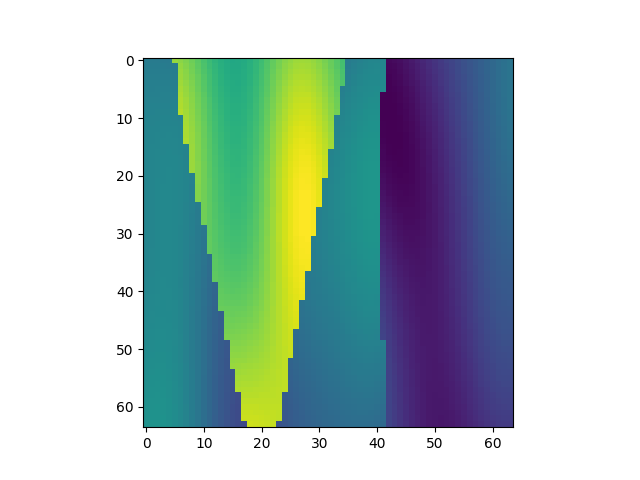

Values plotted in this chart, from the file beside it:
, x, y, z, IC
27584, 1, 432, 1, 2.197
27585, 1, 432, 2, 2.19
27586, 1, 432, 3, 2.187
27587, 1, 432, 4, 2.186
27588, 1, 432, 5, 2.184
27589, 1, 432, 6, 3.406
27590, 1, 432, 7, 3.361
27591, 1, 432, 8, 3.298
27592, 1, 432, 9, 3.22
27593, 1, 432, 10, 3.132
27594, 1, 432, 11, 3.038
27595, 1, 432, 12, 2.946
27596, 1, 432, 13, 2.862
27597, 1, 432, 14, 2.793
27598, 1, 432, 15, 2.743
27599, 1, 432, 16, 2.719
27600, 1, 432, 17, 2.72
27601, 1, 432, 18, 2.749
27602, 1, 432, 19, 2.803
27603, 1, 432, 20, 2.878
27604, 1, 432, 21, 2.968
27605, 1, 432, 22, 3.066
27606, 1, 432, 23, 3.165
27607, 1, 432, 24, 3.257
27608, 1, 432, 25, 3.336
27609, 1, 432, 26, 3.396
27610, 1, 432, 27, 3.433
27611, 1, 432, 28, 3.446
27612, 1, 432, 29, 3.434
27613, 1, 432, 30, 3.399
27614, 1, 432, 31, 3.344
27615, 1, 432, 32, 3.272
27616, 1, 432, 33, 3.188
27617, 1, 432, 34, 3.096
27618, 1, 432, 35, 3.001
27619, 1, 432, 36, 2.187
27620, 1, 432, 37, 2.227
27621, 1, 432, 38, 2.262
27622, 1, 432, 39, 2.29
27623, 1, 432, 40, 2.309
27624, 1, 432, 41, 2.318
27625, 1, 432, 42, 2.314
27626, 1, 432, 43, 1.067
27627, 1, 432, 44, 1.089
27628, 1, 432, 45, 1.122
27629, 1, 432, 46, 1.165
27630, 1, 432, 47, 1.214
27631, 1, 432, 48, 1.269
27632, 1, 432, 49, 1.326
27633, 1, 432, 50, 1.384
27634, 1, 432, 51, 1.442
27635, 1, 432, 52, 1.499
27636, 1, 432, 53, 1.555
27637, 1, 432, 54, 1.609
27638, 1, 432, 55, 1.663
27639, 1, 432, 56, 1.715
27640, 1, 432, 57, 1.768
27641, 1, 432, 58, 1.821
27642, 1, 432, 59, 1.873
27643, 1, 432, 60, 1.924
... 4,036 more rows
